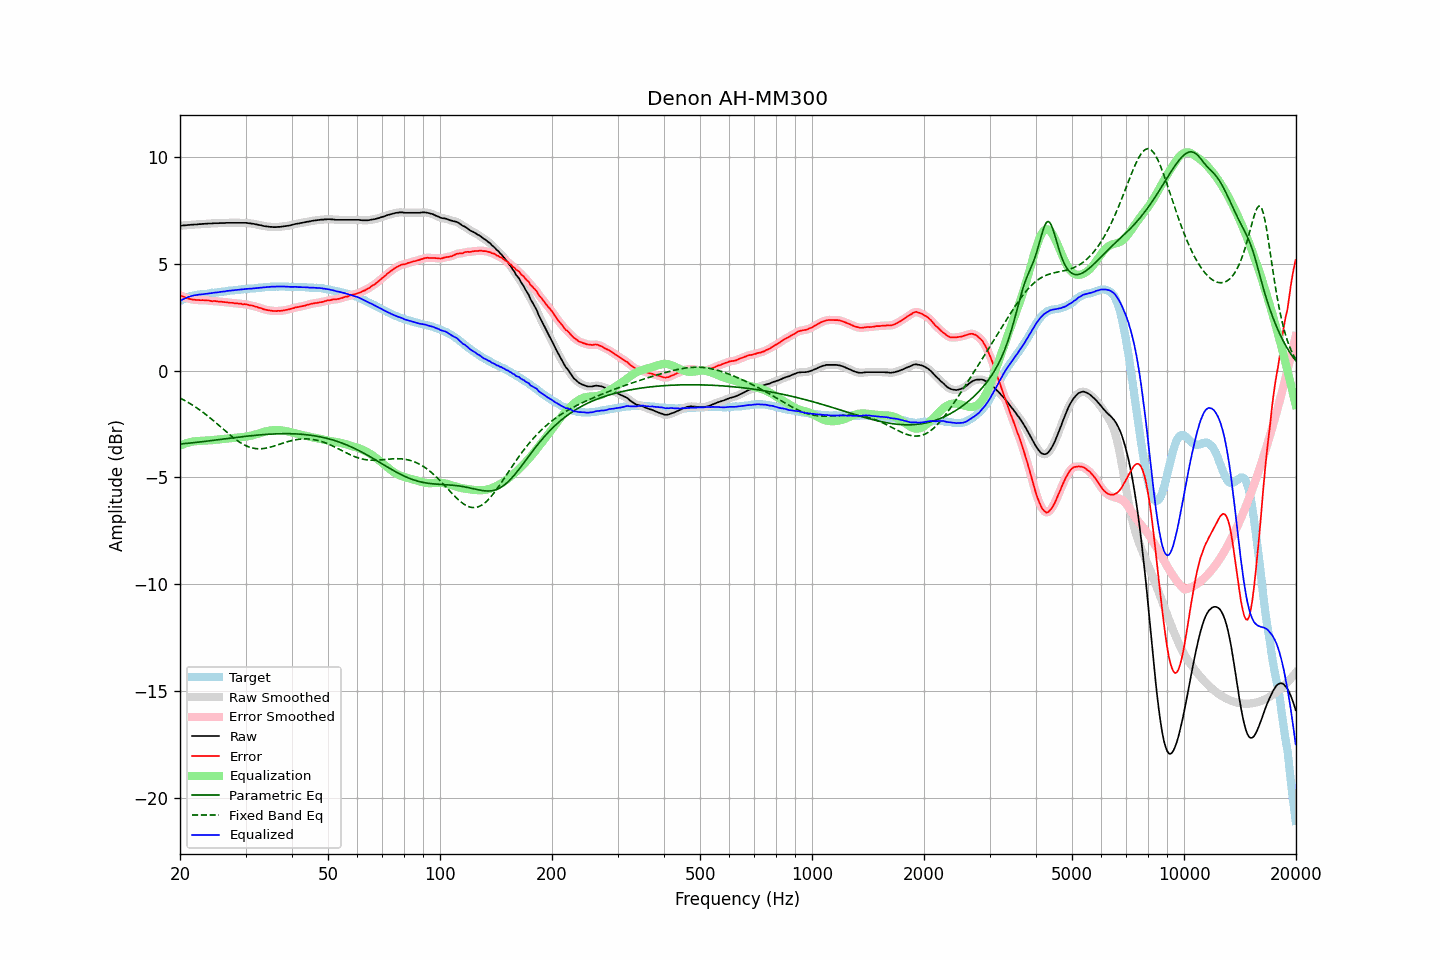

Values plotted in this chart, from the file beside it:
frequency, raw, error, smoothed, error_smoothed, equalization, parametric_eq, fixed_band_eq, equalized_raw, equalized_smoothed, target
20.00, 6.77, 3.52, 6.77, 3.52, -3.52, -3.44, -1.29, 3.25, 3.25, 3.25
20.20, 6.78, 3.49, 6.78, 3.49, -3.49, -3.43, -1.33, 3.30, 3.30, 3.29
20.40, 6.79, 3.46, 6.79, 3.46, -3.45, -3.43, -1.36, 3.34, 3.34, 3.34
20.61, 6.79, 3.43, 6.80, 3.43, -3.43, -3.42, -1.41, 3.37, 3.37, 3.36
20.81, 6.80, 3.40, 6.80, 3.40, -3.40, -3.41, -1.45, 3.41, 3.41, 3.41
21.02, 6.81, 3.37, 6.81, 3.37, -3.38, -3.40, -1.49, 3.44, 3.44, 3.44
21.23, 6.81, 3.35, 6.82, 3.35, -3.35, -3.40, -1.54, 3.46, 3.46, 3.46
21.44, 6.82, 3.34, 6.82, 3.34, -3.34, -3.39, -1.58, 3.49, 3.48, 3.49
21.66, 6.82, 3.32, 6.83, 3.32, -3.32, -3.38, -1.63, 3.50, 3.50, 3.50
21.87, 6.83, 3.32, 6.83, 3.31, -3.31, -3.37, -1.68, 3.52, 3.52, 3.52
22.09, 6.83, 3.30, 6.84, 3.30, -3.31, -3.36, -1.73, 3.53, 3.53, 3.54
22.31, 6.84, 3.30, 6.84, 3.30, -3.30, -3.36, -1.78, 3.54, 3.54, 3.55
22.54, 6.85, 3.30, 6.85, 3.30, -3.30, -3.35, -1.83, 3.56, 3.55, 3.55
22.76, 6.85, 3.29, 6.86, 3.30, -3.29, -3.34, -1.88, 3.56, 3.56, 3.56
22.99, 6.86, 3.30, 6.86, 3.29, -3.29, -3.33, -1.94, 3.57, 3.57, 3.56
23.22, 6.86, 3.29, 6.87, 3.29, -3.29, -3.32, -2.00, 3.58, 3.58, 3.57
23.45, 6.87, 3.29, 6.87, 3.29, -3.28, -3.31, -2.05, 3.59, 3.59, 3.58
23.69, 6.87, 3.28, 6.88, 3.28, -3.28, -3.30, -2.11, 3.60, 3.60, 3.59
23.92, 6.88, 3.28, 6.88, 3.27, -3.27, -3.29, -2.17, 3.61, 3.61, 3.61
24.16, 6.88, 3.26, 6.88, 3.26, -3.27, -3.28, -2.23, 3.62, 3.62, 3.63
24.40, 6.88, 3.24, 6.89, 3.25, -3.26, -3.27, -2.30, 3.63, 3.63, 3.64
24.65, 6.89, 3.26, 6.89, 3.25, -3.25, -3.27, -2.36, 3.64, 3.64, 3.63
24.89, 6.89, 3.25, 6.89, 3.25, -3.24, -3.26, -2.42, 3.65, 3.65, 3.65
25.14, 6.89, 3.24, 6.90, 3.24, -3.24, -3.25, -2.49, 3.66, 3.66, 3.66
25.39, 6.89, 3.23, 6.90, 3.23, -3.23, -3.24, -2.55, 3.66, 3.67, 3.67
25.65, 6.90, 3.22, 6.90, 3.22, -3.22, -3.23, -2.62, 3.68, 3.68, 3.68
25.91, 6.90, 3.22, 6.90, 3.21, -3.22, -3.22, -2.68, 3.69, 3.69, 3.68
26.16, 6.90, 3.21, 6.91, 3.21, -3.21, -3.21, -2.75, 3.70, 3.70, 3.70
26.43, 6.90, 3.20, 6.91, 3.20, -3.20, -3.20, -2.82, 3.70, 3.71, 3.70
26.69, 6.91, 3.20, 6.91, 3.19, -3.19, -3.19, -2.88, 3.72, 3.72, 3.71
26.96, 6.91, 3.18, 6.91, 3.18, -3.18, -3.18, -2.95, 3.73, 3.73, 3.73
27.23, 6.91, 3.17, 6.91, 3.18, -3.18, -3.17, -3.01, 3.74, 3.74, 3.74
27.50, 6.91, 3.17, 6.91, 3.17, -3.17, -3.16, -3.07, 3.74, 3.74, 3.74
27.77, 6.91, 3.17, 6.91, 3.16, -3.16, -3.15, -3.13, 3.75, 3.75, 3.75
28.05, 6.91, 3.15, 6.91, 3.16, -3.15, -3.14, -3.19, 3.76, 3.76, 3.76
28.33, 6.91, 3.15, 6.91, 3.15, -3.15, -3.13, -3.25, 3.77, 3.77, 3.76
28.62, 6.91, 3.14, 6.91, 3.14, -3.14, -3.12, -3.30, 3.77, 3.77, 3.77
28.90, 6.91, 3.13, 6.91, 3.13, -3.13, -3.11, -3.35, 3.78, 3.78, 3.78
29.19, 6.91, 3.13, 6.91, 3.12, -3.12, -3.10, -3.40, 3.79, 3.79, 3.78
29.48, 6.91, 3.10, 6.91, 3.11, -3.11, -3.10, -3.44, 3.80, 3.80, 3.81
29.78, 6.91, 3.11, 6.91, 3.11, -3.10, -3.09, -3.48, 3.81, 3.81, 3.80
30.08, 6.91, 3.10, 6.91, 3.10, -3.09, -3.08, -3.52, 3.82, 3.82, 3.81
30.38, 6.90, 3.09, 6.90, 3.08, -3.08, -3.07, -3.55, 3.82, 3.82, 3.81
30.68, 6.89, 3.06, 6.89, 3.07, -3.07, -3.06, -3.58, 3.83, 3.83, 3.83
30.99, 6.88, 3.05, 6.88, 3.05, -3.05, -3.05, -3.61, 3.83, 3.83, 3.83
31.30, 6.87, 3.04, 6.87, 3.03, -3.03, -3.05, -3.63, 3.84, 3.84, 3.83
31.61, 6.86, 3.02, 6.86, 3.02, -3.01, -3.04, -3.64, 3.85, 3.85, 3.84
31.93, 6.84, 2.99, 6.85, 2.99, -2.99, -3.03, -3.65, 3.85, 3.85, 3.85
32.24, 6.83, 2.98, 6.83, 2.97, -2.97, -3.02, -3.66, 3.86, 3.86, 3.86
32.57, 6.81, 2.94, 6.82, 2.95, -2.95, -3.02, -3.66, 3.87, 3.87, 3.87
32.89, 6.80, 2.93, 6.80, 2.92, -2.92, -3.01, -3.66, 3.88, 3.88, 3.87
33.22, 6.78, 2.90, 6.78, 2.90, -2.90, -3.00, -3.66, 3.89, 3.88, 3.88
33.55, 6.76, 2.87, 6.77, 2.87, -2.88, -3.00, -3.65, 3.89, 3.89, 3.90
33.89, 6.75, 2.85, 6.75, 2.85, -2.85, -2.99, -3.64, 3.90, 3.90, 3.90
34.23, 6.74, 2.84, 6.74, 2.83, -2.84, -2.99, -3.63, 3.91, 3.91, 3.90
34.57, 6.73, 2.82, 6.73, 2.82, -2.82, -2.98, -3.61, 3.91, 3.91, 3.91
34.92, 6.72, 2.81, 6.73, 2.81, -2.81, -2.98, -3.59, 3.92, 3.92, 3.91
35.27, 6.72, 2.80, 6.72, 2.80, -2.80, -2.97, -3.57, 3.93, 3.92, 3.92
35.62, 6.71, 2.79, 6.72, 2.79, -2.79, -2.97, -3.55, 3.92, 3.92, 3.92
35.97, 6.71, 2.79, 6.71, 2.79, -2.79, -2.97, -3.52, 3.93, 3.93, 3.93
... 635 more rows
